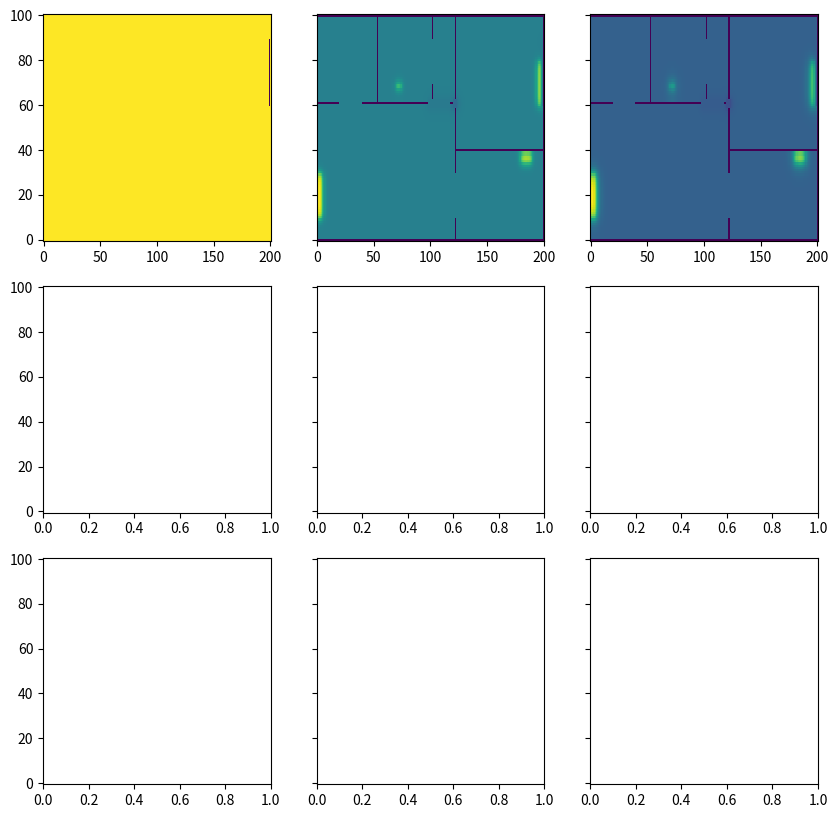
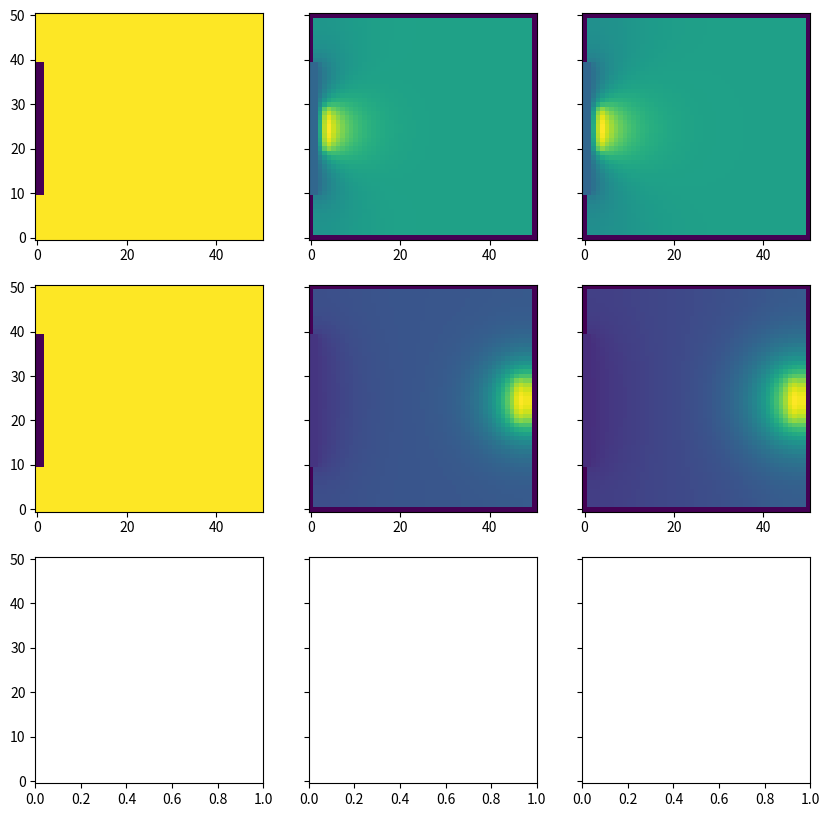

Write the Python code that produced these figures, in order.
import matplotlib.pyplot as plt
import math as m
import numpy as np


def celcius_to_kelvin(t):
    return t + 273.15


def kelvin_to_celcius(t):
    return t - 273.15


class Room:
    def __init__(self, x_coords, y_coords):
        self.x_coords = x_coords
        self.y_coords = y_coords


class Radiator:
    def __init__(self, x_coords, y_coords, power):
        self.x_coords = x_coords
        self.y_coords = y_coords
        self.power = power


class Window:
    def __init__(self, x_coords, y_coords):
        self.x_coords = x_coords
        self.y_coords = y_coords


class Door:
    def __init__(self, x_coords, y_coords, direction):
        self.x_coords = x_coords
        self.y_coords = y_coords
        self.direction = direction


class Apartment:
    def __init__(
        self,
        base_temp,
        coeff,
        temp_outside,
        size,
        hx,
        T,
        ht,
        n_rooms,
        n_radiators,
        n_windows,
        n_doors,
    ):
        self.base_temp = base_temp
        self.coeff = coeff
        self.temp_outside = temp_outside
        self.size = size
        self.hx = hx
        self.T = T
        self.ht = ht
        self.n_timeslips = int(T / ht)
        self.n_rooms = n_rooms
        self.n_radiators = n_radiators
        self.n_windows = n_windows
        self.n_doors = n_doors
        self.rooms = []
        self.radiators = []
        self.windows = []
        self.doors = []
        self.Matrix = np.zeros((self.n_timeslips, self.size[0] + 1, self.size[1] + 1))
        for i in range(size[0] + 1):
            for j in range(size[1] + 1):
                self.Matrix[0][i][j] = base_temp

    def add_room(self, room):
        self.rooms.append(room)
        if len(self.rooms) > self.n_rooms:
            print("źle")

    def add_radiator(self, radiator):
        self.radiators.append(radiator)
        if len(self.radiators) > self.n_radiators:
            print("źle")

    def add_window(self, window):
        self.windows.append(window)
        if len(self.windows) > self.n_windows:
            print("źle")

    def add_door(self, door):
        self.doors.append(door)
        if len(self.doors) > self.n_doors:
            print("źle")

    def simulate(self):
        for t in range(self.n_timeslips):
            if t == 0:
                for room in self.rooms:
                    for i in range(room.x_coords[0], room.x_coords[1]):
                        for j in range(room.y_coords[0], room.y_coords[1]):
                            self.Matrix[0][i][j] = self.base_temp

                for window in self.windows:
                    for i in range(window.x_coords[0], window.x_coords[1]):
                        for j in range(window.y_coords[0], window.y_coords[1]):
                            self.Matrix[0][i][j] = self.temp_outside(0)

            else:
                for room in self.rooms:
                    for i in range(room.x_coords[0], room.x_coords[1] + 1):
                        for j in range(room.y_coords[0], room.y_coords[1] + 1):
                            self.Matrix[t][i][j] = self.Matrix[t - 1][i][j] + (
                                self.coeff * self.ht / self.hx**2
                            ) * (
                                self.Matrix[t - 1][i + 1][j]
                                + self.Matrix[t - 1][i - 1][j]
                                + self.Matrix[t - 1][i][j - 1]
                                + self.Matrix[t - 1][i][j + 1]
                                - 4 * self.Matrix[t - 1][i][j]
                            )

                    for i in range(room.x_coords[0] - 1, room.x_coords[1] + 2):
                        self.Matrix[t][i][room.y_coords[0] - 1] = self.Matrix[t][i][
                            room.y_coords[0]
                        ]
                        self.Matrix[t][i][room.y_coords[1] + 1] = self.Matrix[t][i][
                            room.y_coords[1]
                        ]

                    for j in range(room.y_coords[0] - 1, room.y_coords[1] + 2):
                        self.Matrix[t][room.x_coords[0] - 1][j] = self.Matrix[t][
                            room.x_coords[0]
                        ][j]
                        self.Matrix[t][room.x_coords[1] + 1][j] = self.Matrix[t][
                            room.x_coords[1]
                        ][j]

                for radiator in self.radiators:
                    for i in range(radiator.x_coords[0], radiator.x_coords[1]):
                        for j in range(radiator.y_coords[0], radiator.y_coords[1]):
                            self.Matrix[t][i][j] += self.ht * radiator.power(i, j, t)

                for window in self.windows:
                    for i in range(window.x_coords[0], window.x_coords[1]):
                        for j in range(window.y_coords[0], window.y_coords[1]):
                            self.Matrix[t][i][j] = self.temp_outside(t * self.ht)

                for door in self.doors:
                    s = 0
                    if door.direction == "horizontal":
                        for i in range(door.x_coords[0], door.x_coords[1]):
                            avg_temp = (
                                self.Matrix[t][i][door.y_coords[0] - 1]
                                + self.Matrix[t][i][door.y_coords[1] + 1]
                            ) / 2
                            s += avg_temp
                        s = s / ( door.x_coords[1] - door.x_coords[0] )
                        for i in range(door.x_coords[0], door.x_coords[1]):
                            for j in range(door.y_coords[0], door.y_coords[1]):
                                self.Matrix[t][i][j] = s
                    if door.direction == "vertical":
                        for j in range(door.y_coords[0], door.y_coords[1]):
                            avg_temp = (
                                self.Matrix[t][door.x_coords[0] - 1][j]
                                + self.Matrix[t][door.x_coords[1] + 1][j]
                            ) / 2
                            s += avg_temp
                        s = s / ( door.y_coords[1] - door.y_coords[0] )
                        for i in range(door.x_coords[0], door.x_coords[1]):
                            for j in range(door.y_coords[0], door.y_coords[1]):
                                self.Matrix[t][i][j] = s


apartment = Apartment(
    celcius_to_kelvin(20),
    0.1,
    lambda t: celcius_to_kelvin(np.sin(t) + 10),
    (200, 100),
    0.1,
    1,
    0.01,
    int(6),
    int(4),
    int(3),
    int(5),
)

### Pokoje ###

apartment.add_room(Room((2, 120), (2, 59)))  # duży pokój
apartment.add_room(Room((2, 51), (63, 98)))  # kuchnia
apartment.add_room(Room((55, 100), (63, 98)))  # łazienka
apartment.add_room(Room((104, 120), (63, 98)))  # łącznik
apartment.add_room(Room((124, 198), (42, 98)))  # sypialnia
apartment.add_room(Room((124, 198), (2, 38)))  # przedpokój

### Grzejniki ###

apartment.add_radiator(Radiator((2, 5), (10, 30), lambda i, j, t: 1000))  # duży pokój
apartment.add_radiator(Radiator((70, 75), (68, 70), lambda i, j, t: 1000))  # łazienka
apartment.add_radiator(
    Radiator((195, 198), (60, 80), lambda i, j, t: 1000)
)  # sypialnia
apartment.add_radiator(
    Radiator((180, 190), (35, 38), lambda i, j, t: 1000)
)  # przedpokój

### Okna ###

apartment.add_window(Window((0, 1), (10, 40)))
apartment.add_window(Window((0, 1), (70, 85)))
apartment.add_window(Window((199, 200), (60, 90)))

### Drzwi ###

apartment.add_door(Door((20, 40), (59, 63), "horizontal"))  # duży pokój i kuchnia
apartment.add_door(Door((98, 118), (59, 63), "horizontal"))  # duży pokój i łącznik
apartment.add_door(Door((100, 104), (70, 90), "vertical"))  # łącznik i łazienka
apartment.add_door(Door((120, 124), (59, 63), "vertical"))  # łącznik i sypialnia
apartment.add_door(Door((120, 124), (10, 30), "vertical"))  # duży pokój i przedpokój

apartment.simulate()

X = np.linspace(0, 200, 201)
Y = np.linspace(0, 100, 101)
Z, W = np.meshgrid(Y, X)
fig, axs = plt.subplots(3, 3, figsize=(10, 10), sharey=True)
axs[0, 0].pcolormesh(W, Z, apartment.Matrix[0])
axs[0, 1].pcolormesh(W, Z, apartment.Matrix[49])
axs[0, 2].pcolormesh(W, Z, apartment.Matrix[99])

one_room_apartment_rad_next_to_window = Apartment(
    celcius_to_kelvin(20),
    0.1,
    lambda t: celcius_to_kelvin(5 * np.sin(t) - 100),
    (50, 50),
    0.1,
    10,
    0.01,
    int(6),
    int(4),
    int(3),
    int(5),
)

one_room_apartment_rad_next_to_window.add_room(Room((2, 48), (2, 48)))
one_room_apartment_rad_next_to_window.add_radiator(
    Radiator((3, 5), (20, 30), lambda i, j, t: 1000)
)
one_room_apartment_rad_next_to_window.add_window(Window((0, 2), (10, 40)))

one_room_apartment_rad_next_to_window.simulate()

one_room_apartment_rad_next_to_wall = Apartment(
    celcius_to_kelvin(20),
    0.1,
    lambda t: celcius_to_kelvin(5 * np.sin(t) - 100),
    (50, 50),
    0.1,
    10,
    0.01,
    int(6),
    int(4),
    int(3),
    int(5),
)
one_room_apartment_rad_next_to_wall.add_room(Room((2, 48), (2, 48)))
one_room_apartment_rad_next_to_wall.add_radiator(
    Radiator((46, 48), (20, 30), lambda i, j, t: 1000)
)
one_room_apartment_rad_next_to_wall.add_window(Window((0, 2), (10, 40)))

one_room_apartment_rad_next_to_wall.simulate()

X = np.linspace(0, 50, 51)
Y = np.linspace(0, 50, 51)
Z, W = np.meshgrid(Y, X)
fig_one_room, axs_one_room = plt.subplots(3, 3, figsize=(10, 10), sharey=True)
axs_one_room[0, 0].pcolormesh(
    W, Z, kelvin_to_celcius(one_room_apartment_rad_next_to_window.Matrix[0])
)
axs_one_room[0, 1].pcolormesh(
    W, Z, kelvin_to_celcius(one_room_apartment_rad_next_to_window.Matrix[499])
)
axs_one_room[0, 2].pcolormesh(
    W, Z, kelvin_to_celcius(one_room_apartment_rad_next_to_window.Matrix[999])
)
axs_one_room[1, 0].pcolormesh(
    W, Z, kelvin_to_celcius(one_room_apartment_rad_next_to_wall.Matrix[0])
)
axs_one_room[1, 1].pcolormesh(
    W, Z, kelvin_to_celcius(one_room_apartment_rad_next_to_wall.Matrix[499])
)
axs_one_room[1, 2].pcolormesh(
    W, Z, kelvin_to_celcius(one_room_apartment_rad_next_to_wall.Matrix[999])
)

plt.show()
